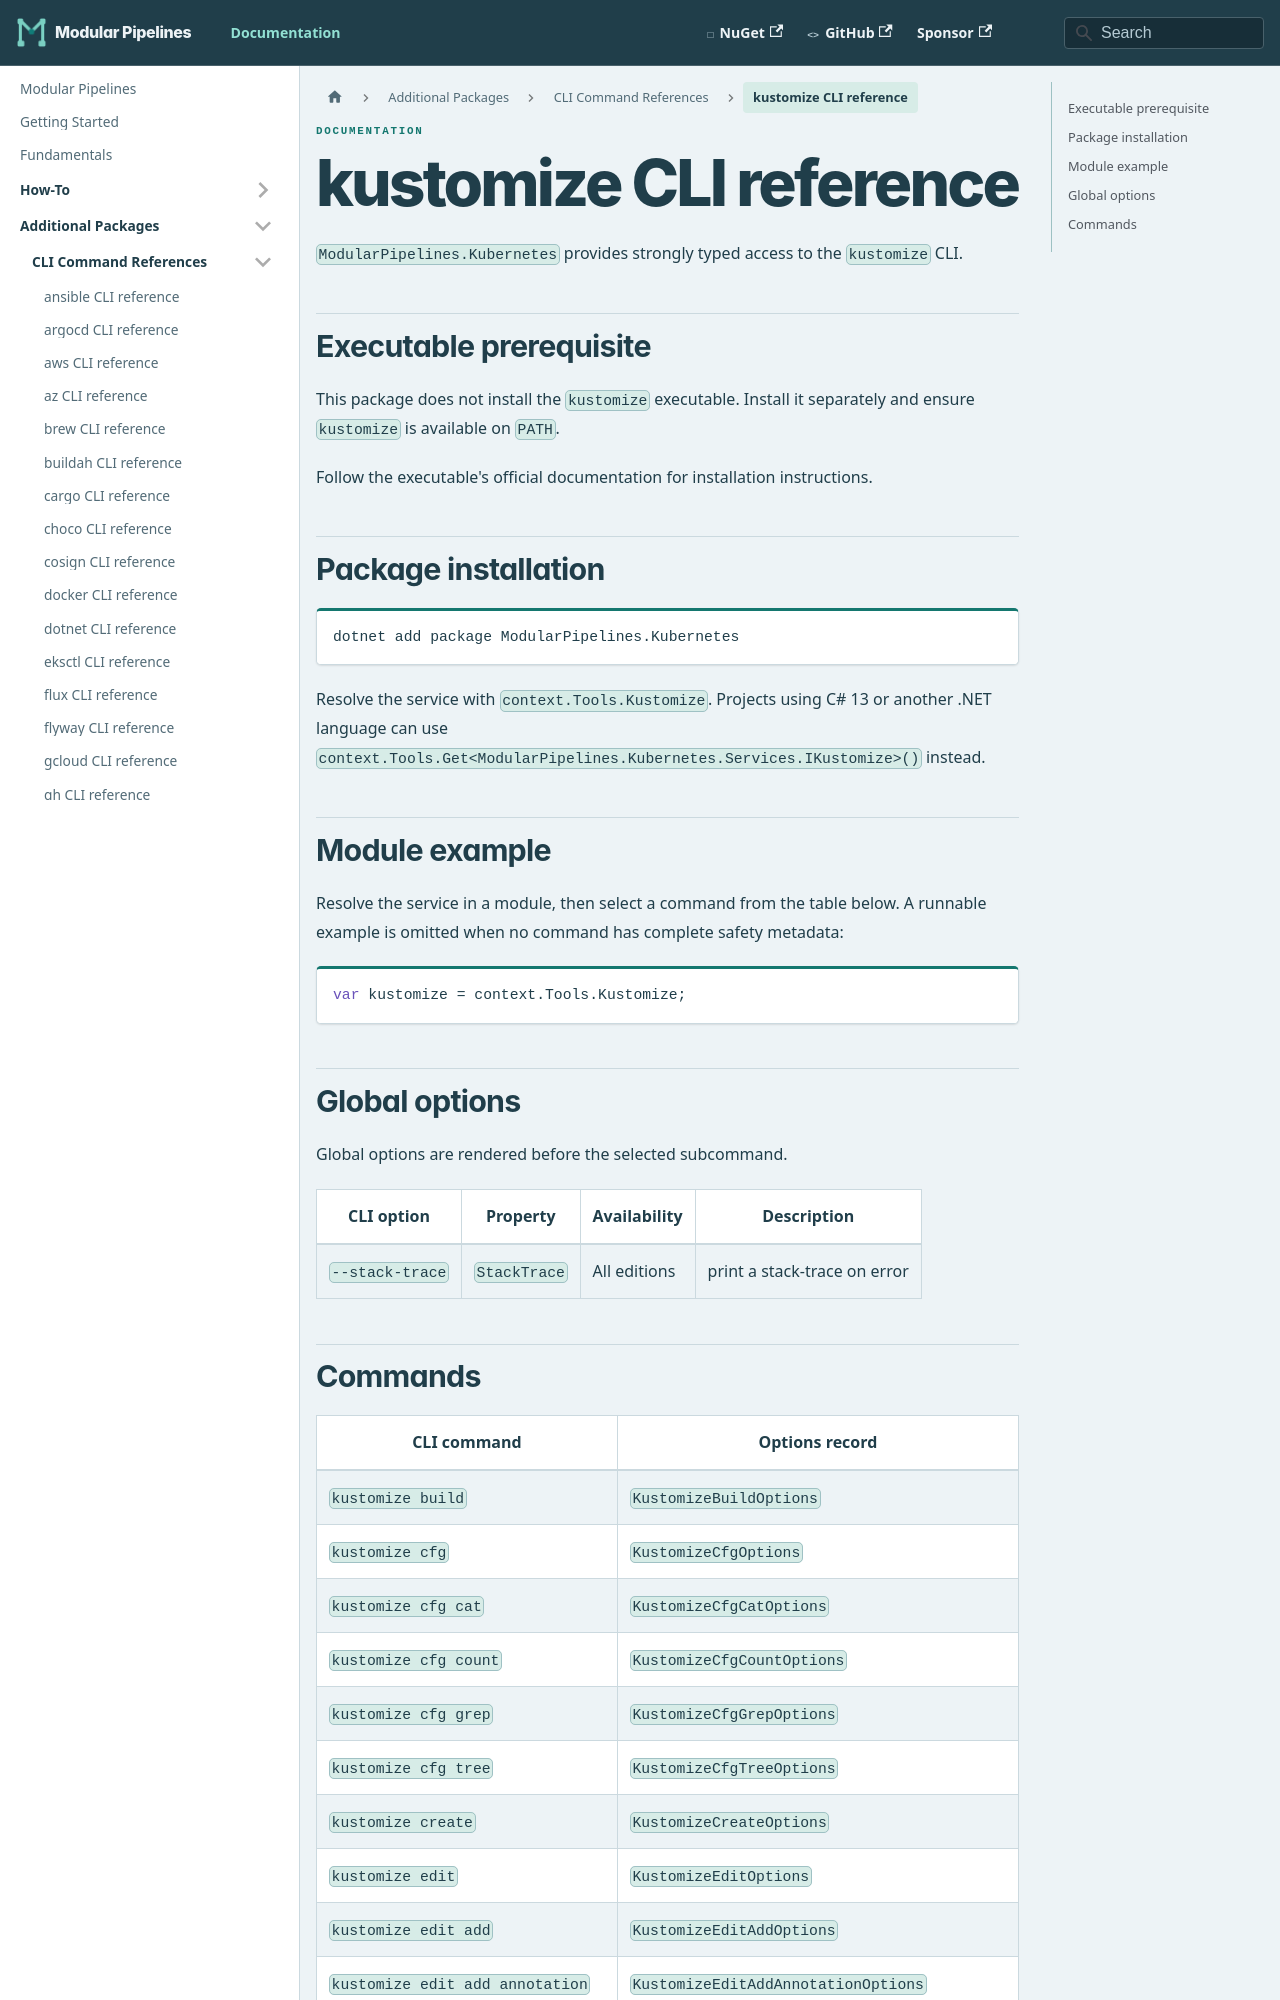

repository: thomhurst/ModularPipelines · page: docs/mp-packages/cli/kustomize/index.html · generator: docusaurus

---
title: kustomize CLI reference
---
<!-- This file is generated by ModularPipelines.OptionsGenerator. -->

# kustomize CLI reference

`ModularPipelines.Kubernetes` provides strongly typed access to the `kustomize` CLI.

## Executable prerequisite

This package does not install the `kustomize` executable. Install it separately and ensure `kustomize` is available on `PATH`.

Follow the executable's official documentation for installation instructions.

## Package installation

```shell
dotnet add package ModularPipelines.Kubernetes
```

Resolve the service with `context.Tools.Kustomize`.
Projects using C# 13 or another .NET language can use `context.Tools.Get<ModularPipelines.Kubernetes.Services.IKustomize>()` instead.

## Module example

Resolve the service in a module, then select a command from the table below. A runnable example is omitted when no command has complete safety metadata:

```csharp
var kustomize = context.Tools.Kustomize;
```
